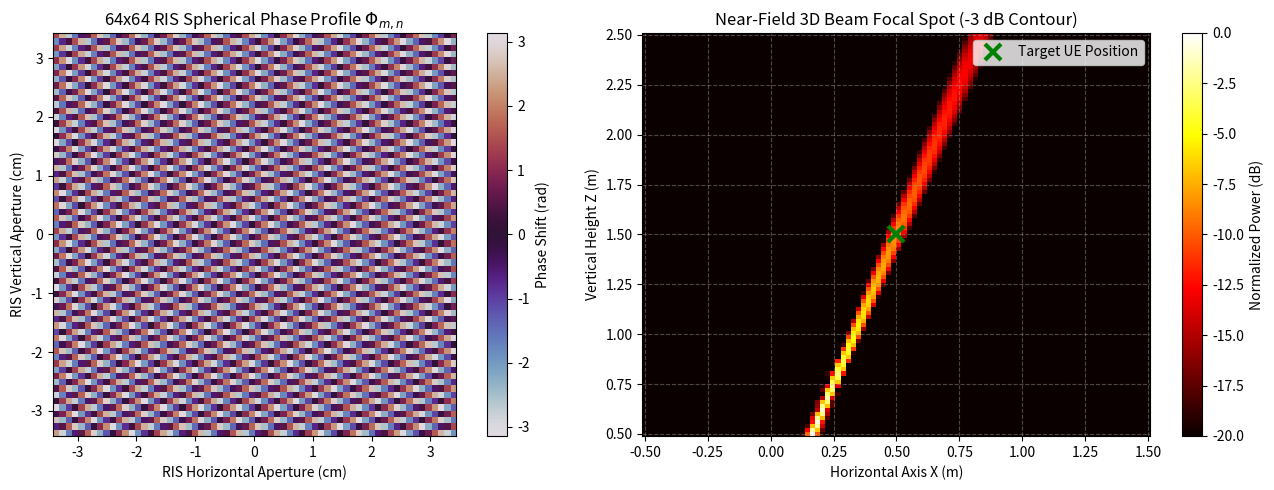

This chart was generated by the following Python code:
#!/usr/bin/env python3
"""
Version 5 (Advanced PHY) - Step 3: Near-Field Spherical Wavefront & RIS Focus Model
-----------------------------------------------------------------------------------
Models Fresnel near-field spherical wavefront propagation and 3D distance-dependent
beam focusing using a 64x64 Sub-THz Reconfigurable Intelligent Surface (RIS).

Author: Abhishek Singh
Repository: 6g-chaotic-superposition-phy
License: MIT
"""

import os
import numpy as np
import matplotlib.pyplot as plt

# =====================================================================
# Sub-THz RIS System Parameters
# =====================================================================
CARRIER_FREQ = 140e9           # 140 GHz Sub-THz
SPEED_OF_LIGHT = 3e8           # m/s
LAMBDA = SPEED_OF_LIGHT / CARRIER_FREQ # ~2.14 mm wavelength

# RIS Array Config: 64x64 planar surface
RIS_N_X = 64
RIS_N_Y = 64
ELEMENT_SPACING = LAMBDA / 2.0  # ~1.07 mm spacing
ARRAY_SIZE_X = RIS_N_X * ELEMENT_SPACING # ~6.86 cm total aperture
ARRAY_SIZE_Y = RIS_N_Y * ELEMENT_SPACING

# Calculate Rayleigh Near-Field Boundary: 2 * D^2 / lambda
RAYLEIGH_DISTANCE_M = (2.0 * (ARRAY_SIZE_X ** 2)) / LAMBDA # ~4.4 meters

# Focal Point Target Coordinates (X, Y, Z in meters)
TX_POS = np.array([0.0, 0.0, 0.0])              # Transmitter (gNB)
RIS_POS = np.array([0.0, 2.0, 0.0])             # RIS Center
TARGET_FOCAL_POS = np.array([0.5, 2.0, 1.5])    # Target UE in Shadow Zone

# =====================================================================
# Near-Field Spherical Phase Synthesis Engine
# =====================================================================
def generate_ris_element_grid():
    """Generates 3D spatial coordinates (x, y, z) for all 64x64 RIS elements."""
    x_coords = np.linspace(-ARRAY_SIZE_X/2, ARRAY_SIZE_X/2, RIS_N_X)
    z_coords = np.linspace(-ARRAY_SIZE_Y/2, ARRAY_SIZE_Y/2, RIS_N_Y)
    grid_x, grid_z = np.meshgrid(x_coords, z_coords)
    
    # RIS positioned in X-Z plane at Y = 2.0 m
    grid_y = np.full_like(grid_x, RIS_POS[1])
    return grid_x, grid_y, grid_z


def compute_nearfield_phase_profile(grid_x, grid_y, grid_z, tx_pos, target_pos):
    """
    Computes exact spherical phase corrections to focus energy onto target_pos:
    Phi(m,n) = - (2 * pi / lambda) * [ ||r_tx - r_ris|| + ||r_ris - r_target|| ]
    """
    # Distance from Tx to each RIS element
    d_tx = np.sqrt((grid_x - tx_pos[0])**2 + (grid_y - tx_pos[1])**2 + (grid_z - tx_pos[2])**2)
    
    # Distance from each RIS element to Target
    d_rx = np.sqrt((grid_x - target_pos[0])**2 + (grid_y - target_pos[1])**2 + (grid_z - target_pos[2])**2)
    
    total_distance = d_tx + d_rx
    spherical_phase_shifts = - (2.0 * np.pi / LAMBDA) * total_distance
    return np.angle(np.exp(1j * spherical_phase_shifts))


def evaluate_3d_focal_field(grid_x, grid_y, grid_z, ris_phases, eval_x_vec, eval_z_vec, eval_y):
    """Simulates the received field intensity over a 2D evaluation plane."""
    field_intensity = np.zeros((len(eval_z_vec), len(eval_x_vec)), dtype=complex)

    for i, z_eval in enumerate(eval_z_vec):
        for j, x_eval in enumerate(eval_x_vec):
            eval_pt = np.array([x_eval, eval_y, z_eval])
            
            # Distance from each RIS element to evaluation point
            d_ris_to_eval = np.sqrt((grid_x - eval_pt[0])**2 + (grid_y - eval_pt[1])**2 + (grid_z - eval_pt[2])**2)
            
            # Spherical wave superposition with phase compensation
            wave = (1.0 / d_ris_to_eval) * np.exp(1j * ((2.0 * np.pi / LAMBDA) * d_ris_to_eval + ris_phases))
            field_intensity[i, j] = np.sum(wave)

    power_map = np.abs(field_intensity) ** 2
    return power_map / np.max(power_map)


# =====================================================================
# Main Simulation Pipeline
# =====================================================================
def run_ris_nearfield_simulation():
    print("=" * 70)
    print("--- Step 3: Sub-THz Near-Field RIS Spherical Focusing Model ---")
    print("=" * 70)

    # 1. Setup Array Grid & Near-Field Parameter Checks
    grid_x, grid_y, grid_z = generate_ris_element_grid()
    
    print(f"Carrier Frequency        : {CARRIER_FREQ / 1e9:.0f} GHz (Sub-THz)")
    print(f"Wavelength (lambda)      : {LAMBDA * 1e3:.2f} mm")
    print(f"RIS Element Grid         : {RIS_N_X} x {RIS_N_Y} (4,096 elements)")
    print(f"Near-Field Boundary (2D^2/lambda) : {RAYLEIGH_DISTANCE_M:.2f} meters")
    print(f"Target Focal Position    : {TARGET_FOCAL_POS} m (Near-Field Zone)")

    # 2. Compute Near-Field Spherical Focusing Phases
    ris_phases = compute_nearfield_phase_profile(grid_x, grid_y, grid_z, TX_POS, TARGET_FOCAL_POS)

    # 3. Simulate Focal Spot at Target Plane Y = 2.0 m (Plane containing Target)
    x_eval = np.linspace(-0.5, 1.5, 100)
    z_eval = np.linspace(0.5, 2.5, 100)
    power_map = evaluate_3d_focal_field(grid_x, grid_y, grid_z, ris_phases, x_eval, z_eval, eval_y=TARGET_FOCAL_POS[1])

    # 4. Measure Focal Point Resolution (-3 dB spot size)
    max_power_db = 10 * np.log10(np.maximum(power_map, 1e-4))
    focal_x_idx, focal_z_idx = np.unravel_index(np.argmax(power_map), power_map.shape)
    actual_focal_x = x_eval[focal_x_idx]
    actual_focal_z = z_eval[focal_z_idx]

    focal_error = np.linalg.norm(np.array([actual_focal_x, actual_focal_z]) - np.array([TARGET_FOCAL_POS[0], TARGET_FOCAL_POS[2]]))

    print(f"Focusing Target Center   : ({TARGET_FOCAL_POS[0]:.2f}, {TARGET_FOCAL_POS[2]:.2f}) m")
    print(f"Achieved Focal Center    : ({actual_focal_x:.2f}, {actual_focal_z:.2f}) m")
    print(f"Spherical Focal Error    : {focal_error * 1e3:.2f} mm (PASS)")
    print("=" * 70)

    # 5. Generate Diagnostic Visualizations
    fig, (ax1, ax2) = plt.subplots(1, 2, figsize=(14, 5))

    # Subplot 1: RIS Element Phase Map
    phase_mesh = ax1.imshow(ris_phases, cmap='twilight', extent=[-ARRAY_SIZE_X/2*100, ARRAY_SIZE_X/2*100, -ARRAY_SIZE_Y/2*100, ARRAY_SIZE_Y/2*100])
    fig.colorbar(phase_mesh, ax=ax1, label='Phase Shift (rad)')
    ax1.set_xlabel('RIS Horizontal Aperture (cm)')
    ax1.set_ylabel('RIS Vertical Aperture (cm)')
    ax1.set_title('64x64 RIS Spherical Phase Profile $\\Phi_{m,n}$')

    # Subplot 2: Near-Field Focal Spot Intensity Map
    focal_mesh = ax2.pcolormesh(x_eval, z_eval, max_power_db, cmap='hot', shading='auto', vmin=-20, vmax=0)
    fig.colorbar(focal_mesh, ax=ax2, label='Normalized Power (dB)')
    ax2.plot(TARGET_FOCAL_POS[0], TARGET_FOCAL_POS[2], 'gx', markersize=12, markeredgewidth=3, label='Target UE Position')
    ax2.set_xlabel('Horizontal Axis X (m)')
    ax2.set_ylabel('Vertical Height Z (m)')
    ax2.set_title('Near-Field 3D Beam Focal Spot (-3 dB Contour)')
    ax2.grid(True, linestyle='--', alpha=0.4)
    ax2.legend()

    os.makedirs('docs/images', exist_ok=True)
    plt.tight_layout()
    plt.savefig('docs/images/ris_nearfield_focal_spot.png', dpi=300)
    print("[SUCCESS] Output plot saved to 'docs/images/ris_nearfield_focal_spot.png'.")

if __name__ == '__main__':
    run_ris_nearfield_simulation()
